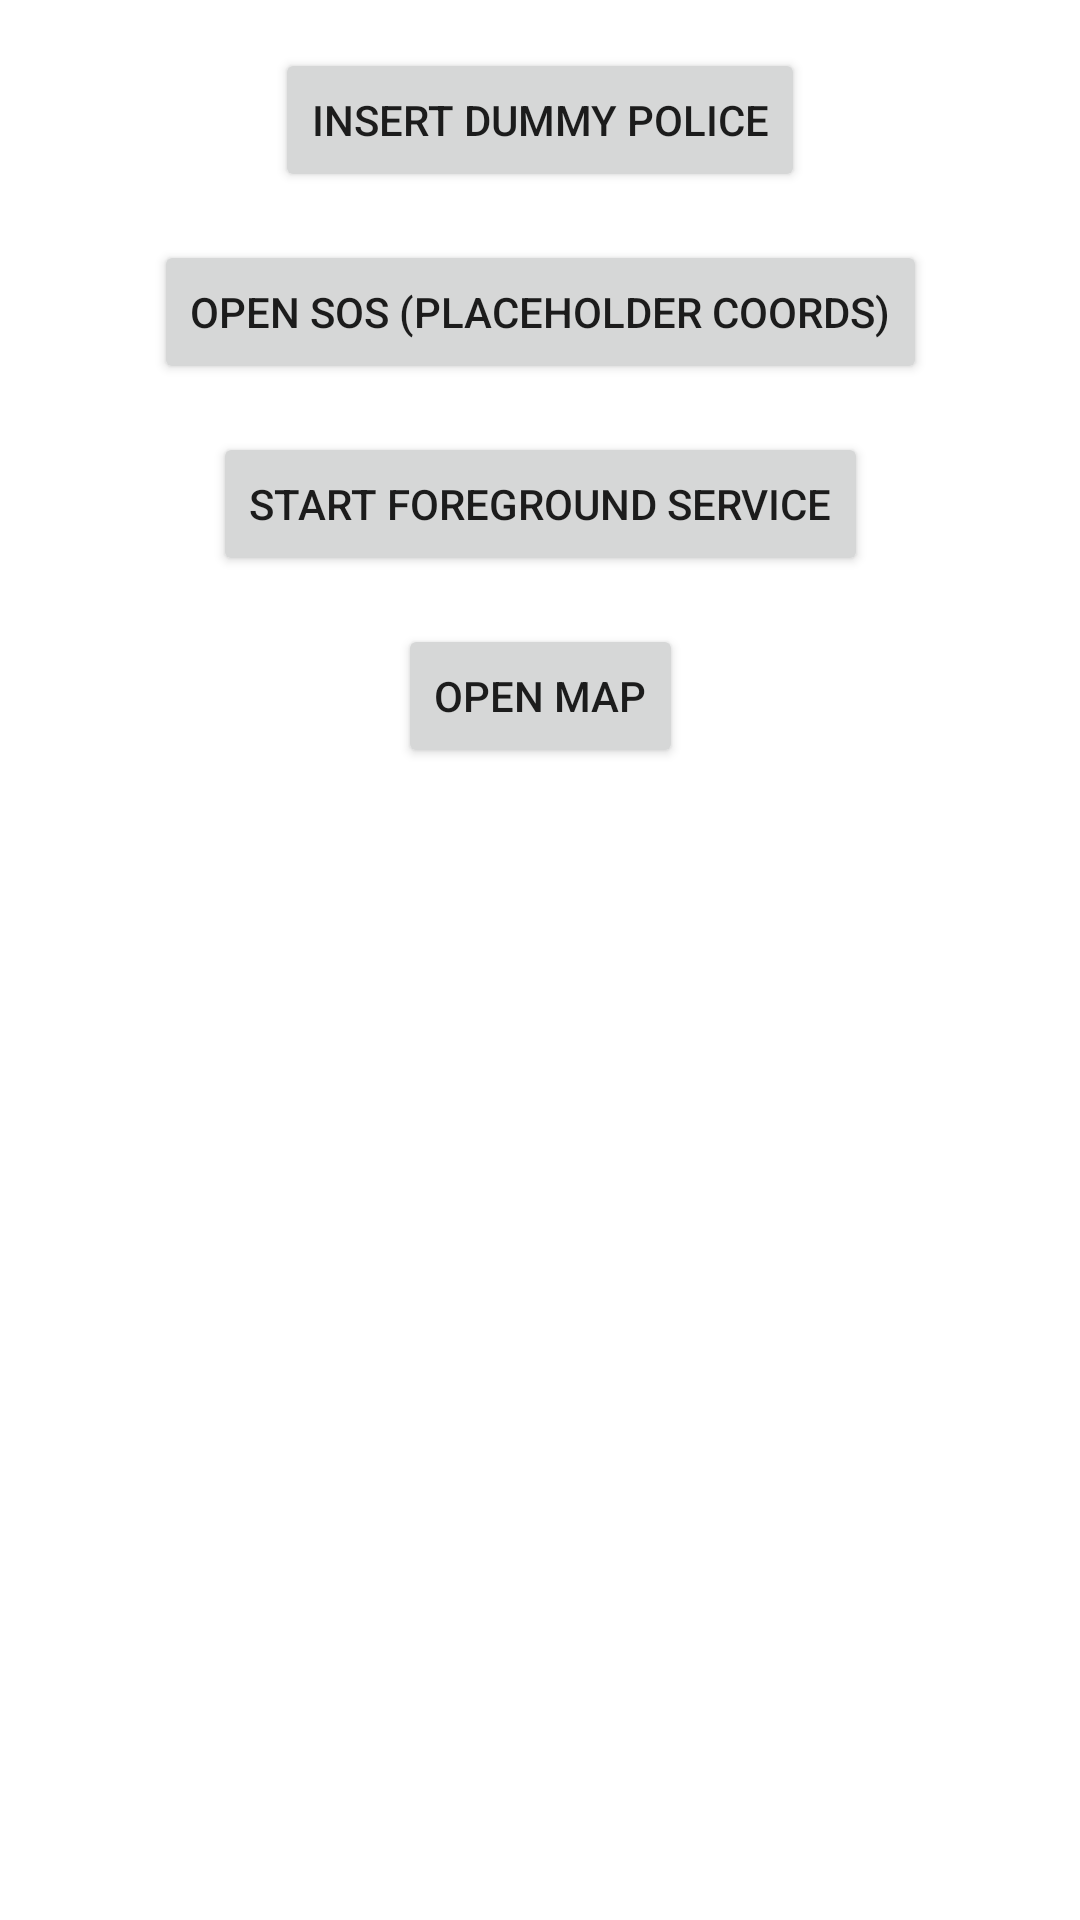

Produce the Android XML layout that renders to this screen, including the resource entries it uses.
<!-- AndroidManifest.xml: application theme Theme.MaterialComponents.DayNight.DarkActionBar -->
<!-- res/layout/fragment_safety.xml -->
<?xml version="1.0" encoding="utf-8"?>
<androidx.constraintlayout.widget.ConstraintLayout xmlns:android="http://schemas.android.com/apk/res/android"
    xmlns:app="http://schemas.android.com/apk/res-auto"
    xmlns:tools="http://schemas.android.com/tools"
    android:layout_width="match_parent"
    android:layout_height="match_parent"
    tools:context=".ui.safety.SafetyFragment">

    <Button
        android:id="@+id/btnInsertPolice"
        android:layout_width="wrap_content"
        android:layout_height="wrap_content"
        android:text="Insert Dummy Police"
        app:layout_constraintTop_toTopOf="parent"
        app:layout_constraintStart_toStartOf="parent"
        app:layout_constraintEnd_toEndOf="parent"
        android:layout_marginTop="16dp" />

    <Button
        android:id="@+id/btnSOS"
        android:layout_width="wrap_content"
        android:layout_height="wrap_content"
        android:text="Open SOS (Placeholder Coords)"
        app:layout_constraintTop_toBottomOf="@id/btnInsertPolice"
        app:layout_constraintStart_toStartOf="parent"
        app:layout_constraintEnd_toEndOf="parent"
        android:layout_marginTop="16dp" />

    <Button
        android:id="@+id/btnStartService"
        android:layout_width="wrap_content"
        android:layout_height="wrap_content"
        android:text="Start Foreground Service"
        app:layout_constraintTop_toBottomOf="@id/btnSOS"
        app:layout_constraintStart_toStartOf="parent"
        app:layout_constraintEnd_toEndOf="parent"
        android:layout_marginTop="16dp" />

    <Button
        android:id="@+id/btnOpenMap"
        android:layout_width="wrap_content"
        android:layout_height="wrap_content"
        android:layout_marginTop="16dp"
        android:text="Open Map"
        app:layout_constraintEnd_toEndOf="parent"
        app:layout_constraintStart_toStartOf="parent"
        app:layout_constraintTop_toBottomOf="@+id/btnStartService" />

</androidx.constraintlayout.widget.ConstraintLayout>
<!-- resources referenced by this layout -->
<resources>

</resources>
